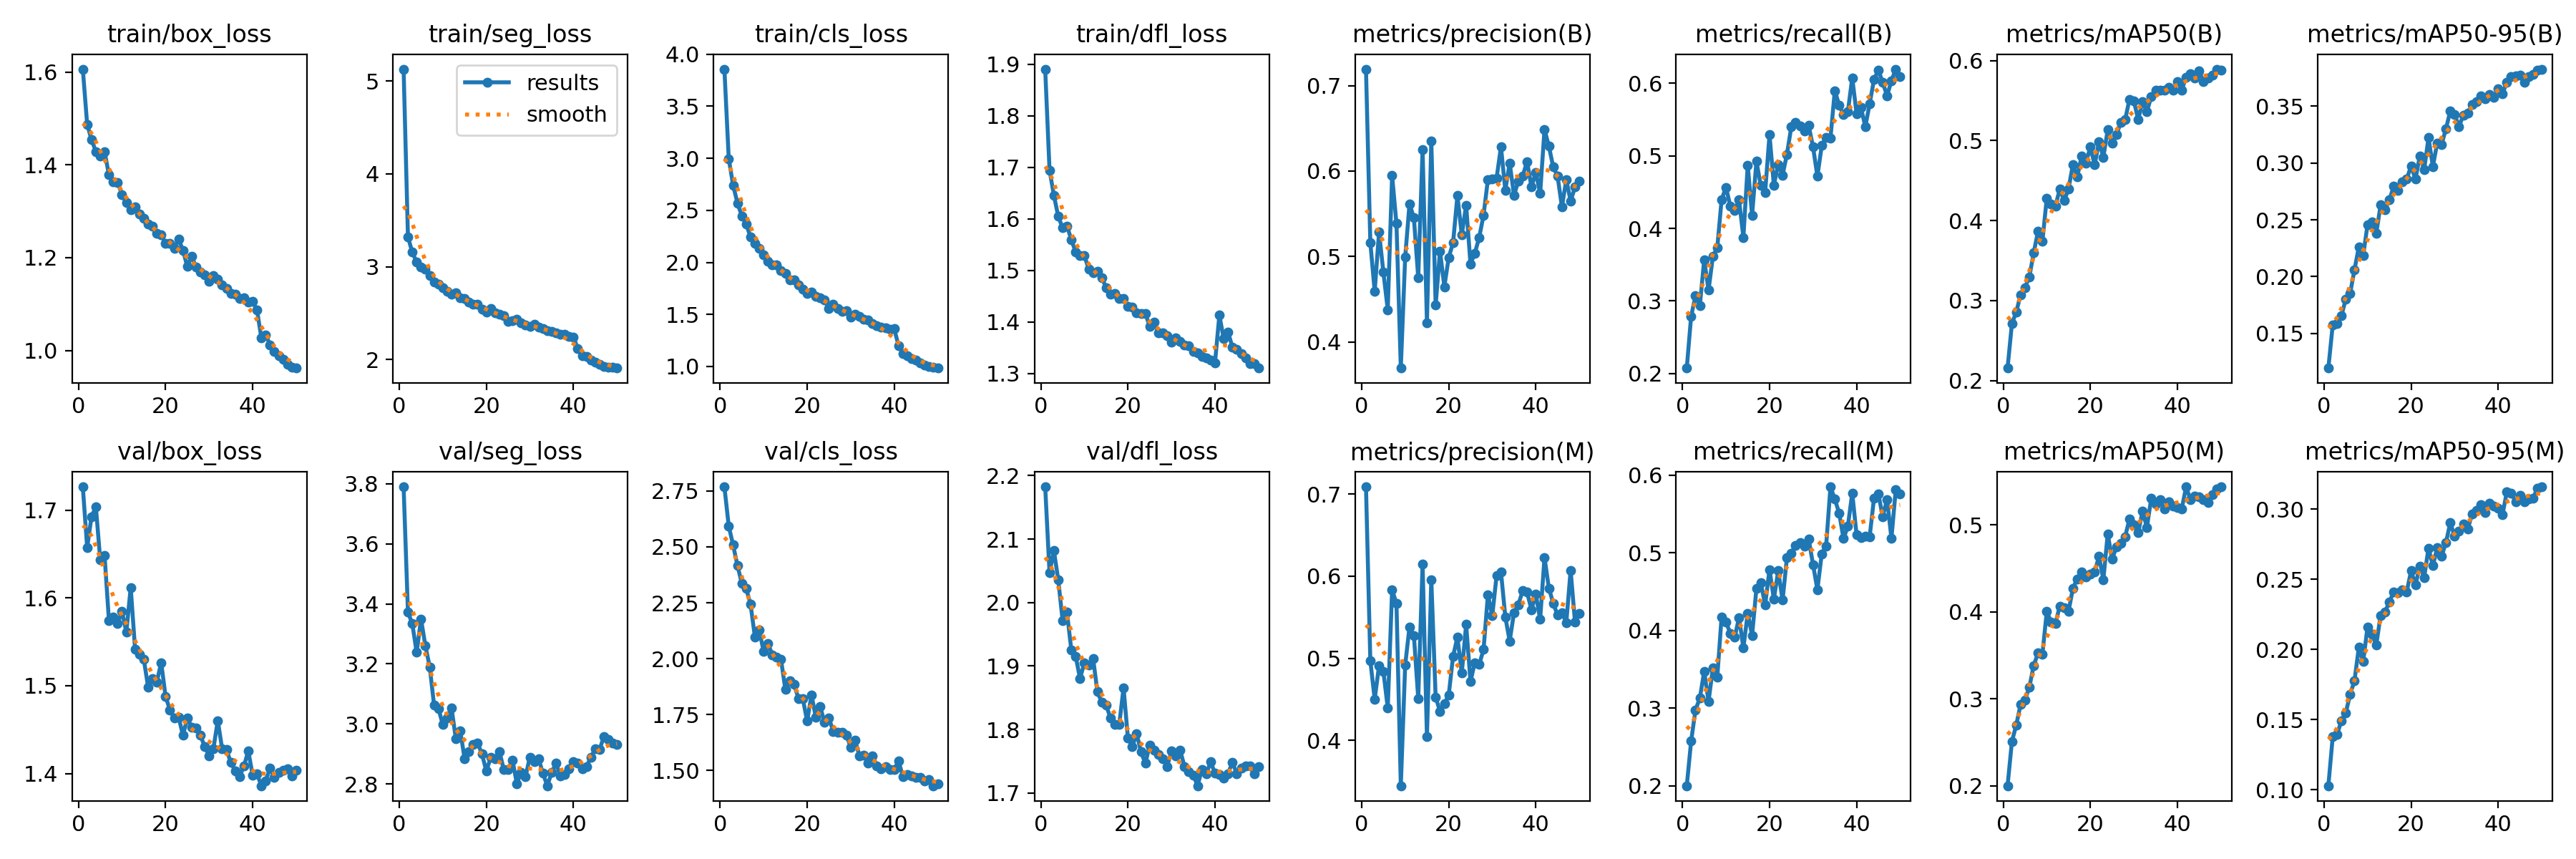

The file beside this chart, header and first rows:
epoch, time, train/box_loss, train/seg_loss, train/cls_loss, train/dfl_loss, metrics/precision(B), metrics/recall(B), metrics/mAP50(B), metrics/mAP50-95(B), metrics/precision(M), metrics/recall(M), metrics/mAP50(M), metrics/mAP50-95(M), val/box_loss, val/seg_loss, val/cls_loss, val/dfl_loss, lr/pg0, lr/pg1, lr/pg2
1, 124.9, 1.606, 5.127, 3.857, 1.89, 0.7194, 0.2075, 0.2157, 0.1196, 0.7087, 0.1999, 0.2, 0.1029, 1.727, 3.79, 2.769, 2.182, 0.0001745, 0.0001745, 0.0001745
2, 242.1, 1.487, 3.321, 2.996, 1.694, 0.5162, 0.2788, 0.2711, 0.1574, 0.4967, 0.2574, 0.251, 0.1376, 1.657, 3.372, 2.593, 2.047, 0.0003429, 0.0003429, 0.0003429
3, 360.3, 1.454, 3.155, 2.741, 1.645, 0.4592, 0.3071, 0.2858, 0.1585, 0.4503, 0.2976, 0.2699, 0.1395, 1.693, 3.333, 2.508, 2.082, 0.0005044, 0.0005044, 0.0005044
4, 482.8, 1.429, 3.048, 2.57, 1.604, 0.5285, 0.2931, 0.3073, 0.1656, 0.4909, 0.3128, 0.2937, 0.1491, 1.704, 3.238, 2.416, 2.036, 0.0004948, 0.0004948, 0.0004948
5, 603, 1.418, 2.994, 2.446, 1.582, 0.4814, 0.3569, 0.3163, 0.1803, 0.484, 0.3473, 0.2989, 0.1549, 1.644, 3.349, 2.337, 1.972, 0.0004843, 0.0004843, 0.0004843
6, 723.1, 1.429, 2.973, 2.368, 1.586, 0.4377, 0.315, 0.3296, 0.1852, 0.4395, 0.3085, 0.3131, 0.1679, 1.648, 3.26, 2.314, 1.985, 0.0004739, 0.0004739, 0.0004739
7, 840.9, 1.378, 2.906, 2.243, 1.559, 0.5947, 0.3616, 0.3597, 0.2061, 0.583, 0.3517, 0.3384, 0.1777, 1.574, 3.19, 2.244, 1.925, 0.0004635, 0.0004635, 0.0004635
8, 959.5, 1.363, 2.838, 2.185, 1.535, 0.5385, 0.3731, 0.3867, 0.226, 0.5669, 0.3394, 0.3524, 0.2014, 1.578, 3.062, 2.098, 1.915, 0.0004531, 0.0004531, 0.0004531
9, 1076, 1.362, 2.813, 2.134, 1.528, 0.3693, 0.4397, 0.374, 0.2185, 0.3449, 0.4176, 0.3511, 0.1913, 1.571, 3.051, 2.128, 1.88, 0.0004427, 0.0004427, 0.0004427
10, 1195, 1.336, 2.771, 2.07, 1.528, 0.499, 0.4567, 0.4279, 0.2459, 0.4915, 0.4108, 0.4001, 0.2161, 1.585, 2.997, 2.033, 1.905, 0.0004323, 0.0004323, 0.0004323
11, 1313, 1.318, 2.735, 2.011, 1.502, 0.5617, 0.4309, 0.4207, 0.2483, 0.5384, 0.3964, 0.3883, 0.211, 1.561, 3.02, 2.068, 1.901, 0.0004219, 0.0004219, 0.0004219
12, 1430, 1.303, 2.706, 1.975, 1.495, 0.5452, 0.425, 0.4183, 0.2381, 0.5275, 0.391, 0.3868, 0.2032, 1.612, 3.054, 2.017, 1.912, 0.0004114, 0.0004114, 0.0004114
13, 1549, 1.31, 2.721, 1.978, 1.498, 0.4752, 0.4395, 0.4395, 0.263, 0.4513, 0.4166, 0.4067, 0.2242, 1.542, 2.95, 2.006, 1.859, 0.000401, 0.000401, 0.000401
14, 1669, 1.293, 2.666, 1.919, 1.486, 0.6254, 0.3877, 0.425, 0.2586, 0.6148, 0.3775, 0.4047, 0.2267, 1.535, 2.978, 1.996, 1.843, 0.0003906, 0.0003906, 0.0003906
15, 1789, 1.285, 2.657, 1.894, 1.466, 0.4221, 0.4873, 0.4395, 0.2673, 0.4043, 0.4223, 0.4004, 0.2337, 1.53, 2.885, 1.862, 1.838, 0.0003802, 0.0003802, 0.0003802
16, 1908, 1.272, 2.621, 1.831, 1.453, 0.6355, 0.4181, 0.4701, 0.2794, 0.5955, 0.3936, 0.4269, 0.241, 1.498, 2.907, 1.901, 1.818, 0.0003698, 0.0003698, 0.0003698
17, 2027, 1.267, 2.595, 1.835, 1.455, 0.443, 0.4925, 0.4546, 0.2757, 0.4527, 0.4543, 0.4379, 0.2402, 1.508, 2.93, 1.886, 1.808, 0.0003594, 0.0003594, 0.0003594
18, 2146, 1.252, 2.599, 1.786, 1.446, 0.5061, 0.4588, 0.4802, 0.2834, 0.4355, 0.4612, 0.4458, 0.2424, 1.504, 2.936, 1.822, 1.808, 0.0003489, 0.0003489, 0.0003489
19, 2267, 1.249, 2.545, 1.743, 1.445, 0.4646, 0.4499, 0.472, 0.2857, 0.4447, 0.4328, 0.4398, 0.2411, 1.526, 2.899, 1.822, 1.866, 0.0003385, 0.0003385, 0.0003385
20, 2387, 1.231, 2.513, 1.699, 1.429, 0.499, 0.5291, 0.4919, 0.2974, 0.4551, 0.4786, 0.4437, 0.256, 1.488, 2.843, 1.721, 1.786, 0.0003281, 0.0003281, 0.0003281
21, 2506, 1.23, 2.547, 1.712, 1.428, 0.5159, 0.4596, 0.4697, 0.2857, 0.5024, 0.4404, 0.4459, 0.2459, 1.473, 2.887, 1.837, 1.773, 0.0003177, 0.0003177, 0.0003177
22, 2625, 1.22, 2.505, 1.676, 1.418, 0.5712, 0.4884, 0.4985, 0.3061, 0.5257, 0.4768, 0.4638, 0.2593, 1.464, 2.885, 1.738, 1.794, 0.0003073, 0.0003073, 0.0003073
23, 2743, 1.24, 2.492, 1.662, 1.416, 0.5253, 0.4735, 0.4792, 0.294, 0.4819, 0.439, 0.437, 0.2513, 1.464, 2.909, 1.787, 1.765, 0.0002969, 0.0002969, 0.0002969
24, 2863, 1.216, 2.47, 1.638, 1.416, 0.5601, 0.5022, 0.5135, 0.3222, 0.5411, 0.4936, 0.4896, 0.2722, 1.444, 2.848, 1.714, 1.746, 0.0002865, 0.0002865, 0.0002865
25, 2983, 1.181, 2.411, 1.559, 1.391, 0.4912, 0.5398, 0.4963, 0.2968, 0.4719, 0.4997, 0.4606, 0.2596, 1.463, 2.848, 1.734, 1.775, 0.000276, 0.000276, 0.000276
26, 3102, 1.203, 2.422, 1.595, 1.399, 0.504, 0.5457, 0.5072, 0.3177, 0.4947, 0.5096, 0.4743, 0.2723, 1.453, 2.88, 1.675, 1.767, 0.0002656, 0.0002656, 0.0002656
27, 3223, 1.18, 2.434, 1.556, 1.379, 0.5222, 0.5413, 0.5227, 0.3162, 0.4924, 0.5134, 0.479, 0.2665, 1.452, 2.801, 1.672, 1.76, 0.0002552, 0.0002552, 0.0002552
28, 3343, 1.169, 2.399, 1.529, 1.378, 0.5484, 0.5339, 0.5259, 0.33, 0.5106, 0.5085, 0.4863, 0.276, 1.443, 2.838, 1.672, 1.754, 0.0002448, 0.0002448, 0.0002448
29, 3463, 1.163, 2.376, 1.538, 1.373, 0.59, 0.5417, 0.5515, 0.3456, 0.5772, 0.5177, 0.5067, 0.2902, 1.431, 2.824, 1.658, 1.741, 0.0002344, 0.0002344, 0.0002344
30, 3581, 1.149, 2.356, 1.471, 1.36, 0.5904, 0.5122, 0.5496, 0.3428, 0.5519, 0.4848, 0.5, 0.2807, 1.42, 2.889, 1.605, 1.766, 0.000224, 0.000224, 0.000224
31, 3702, 1.161, 2.383, 1.504, 1.369, 0.5919, 0.4719, 0.5261, 0.332, 0.6008, 0.4526, 0.4909, 0.2844, 1.429, 2.875, 1.637, 1.759, 0.0002136, 0.0002136, 0.0002136
32, 3821, 1.154, 2.351, 1.478, 1.361, 0.6284, 0.5141, 0.549, 0.342, 0.6052, 0.4988, 0.5157, 0.2895, 1.46, 2.884, 1.566, 1.767, 0.0002031, 0.0002031, 0.0002031
33, 3941, 1.141, 2.332, 1.452, 1.355, 0.5775, 0.5255, 0.536, 0.3439, 0.5503, 0.5088, 0.4972, 0.2856, 1.428, 2.835, 1.569, 1.741, 0.0001927, 0.0001927, 0.0001927
34, 4060, 1.133, 2.311, 1.447, 1.353, 0.6094, 0.5246, 0.5549, 0.3516, 0.521, 0.5851, 0.5304, 0.2964, 1.427, 2.794, 1.534, 1.734, 0.0001823, 0.0001823, 0.0001823
35, 4183, 1.122, 2.307, 1.411, 1.342, 0.5716, 0.59, 0.5633, 0.354, 0.5557, 0.5693, 0.5236, 0.2992, 1.412, 2.838, 1.566, 1.728, 0.0001719, 0.0001719, 0.0001719
36, 4305, 1.122, 2.288, 1.392, 1.34, 0.5885, 0.5699, 0.5632, 0.3589, 0.5654, 0.5512, 0.529, 0.3033, 1.403, 2.869, 1.519, 1.711, 0.0001615, 0.0001615, 0.0001615
37, 4426, 1.112, 2.275, 1.375, 1.333, 0.5945, 0.5572, 0.5626, 0.3563, 0.5824, 0.5184, 0.5178, 0.2975, 1.396, 2.827, 1.508, 1.737, 0.0001511, 0.0001511, 0.0001511
38, 4547, 1.114, 2.27, 1.368, 1.33, 0.6112, 0.5609, 0.5661, 0.3605, 0.5803, 0.5345, 0.5267, 0.3042, 1.408, 2.83, 1.518, 1.73, 0.0001407, 0.0001407, 0.0001407
39, 4668, 1.104, 2.249, 1.354, 1.326, 0.5815, 0.6076, 0.5632, 0.3575, 0.5592, 0.5771, 0.5213, 0.3021, 1.426, 2.851, 1.504, 1.749, 0.0001302, 0.0001302, 0.0001302
40, 4788, 1.105, 2.243, 1.361, 1.321, 0.5985, 0.5583, 0.5736, 0.3653, 0.5779, 0.5232, 0.5197, 0.3008, 1.398, 2.875, 1.505, 1.731, 0.0001198, 0.0001198, 0.0001198
41, 4895, 1.087, 2.122, 1.2, 1.413, 0.5738, 0.5669, 0.5632, 0.3609, 0.5475, 0.5194, 0.5184, 0.2961, 1.4, 2.869, 1.542, 1.729, 0.0001094, 0.0001094, 0.0001094
42, 4996, 1.028, 2.038, 1.124, 1.367, 0.6487, 0.5402, 0.5791, 0.3712, 0.6227, 0.5214, 0.5435, 0.3124, 1.386, 2.851, 1.472, 1.723, 9.89932e-05, 9.89932e-05, 9.89932e-05
43, 5102, 1.034, 2.038, 1.101, 1.38, 0.6292, 0.5717, 0.5834, 0.3759, 0.5854, 0.5207, 0.5292, 0.3112, 1.392, 2.857, 1.48, 1.73, 8.85784e-05, 8.85784e-05, 8.85784e-05
44, 5206, 1.012, 1.999, 1.075, 1.351, 0.6049, 0.6052, 0.5781, 0.3769, 0.567, 0.5705, 0.5328, 0.3053, 1.406, 2.889, 1.476, 1.748, 7.81636e-05, 7.81636e-05, 7.81636e-05
45, 5311, 0.9975, 1.975, 1.058, 1.346, 0.5941, 0.6183, 0.5866, 0.377, 0.5526, 0.5761, 0.5323, 0.31, 1.396, 2.916, 1.469, 1.73, 6.77488e-05, 6.77488e-05, 6.77488e-05
46, 5414, 0.9885, 1.946, 1.037, 1.339, 0.5581, 0.601, 0.5735, 0.3711, 0.5556, 0.5465, 0.5285, 0.3051, 1.401, 2.914, 1.47, 1.739, 5.7334e-05, 5.7334e-05, 5.7334e-05
47, 5519, 0.9809, 1.926, 1.012, 1.33, 0.5898, 0.5829, 0.5782, 0.376, 0.5433, 0.569, 0.5257, 0.307, 1.404, 2.957, 1.453, 1.743, 4.69192e-05, 4.69192e-05, 4.69192e-05
48, 5623, 0.9694, 1.919, 1.002, 1.319, 0.565, 0.6034, 0.5819, 0.3776, 0.607, 0.5188, 0.5345, 0.3078, 1.405, 2.949, 1.459, 1.742, 3.65044e-05, 3.65044e-05, 3.65044e-05
49, 5726, 0.9631, 1.92, 0.9894, 1.319, 0.5811, 0.6196, 0.5893, 0.3819, 0.5442, 0.5817, 0.541, 0.3146, 1.397, 2.935, 1.432, 1.73, 2.60896e-05, 2.60896e-05, 2.60896e-05
50, 5831, 0.9619, 1.91, 0.9844, 1.31, 0.5886, 0.6096, 0.5879, 0.3825, 0.5546, 0.5761, 0.5437, 0.3158, 1.404, 2.931, 1.44, 1.741, 1.56748e-05, 1.56748e-05, 1.56748e-05
